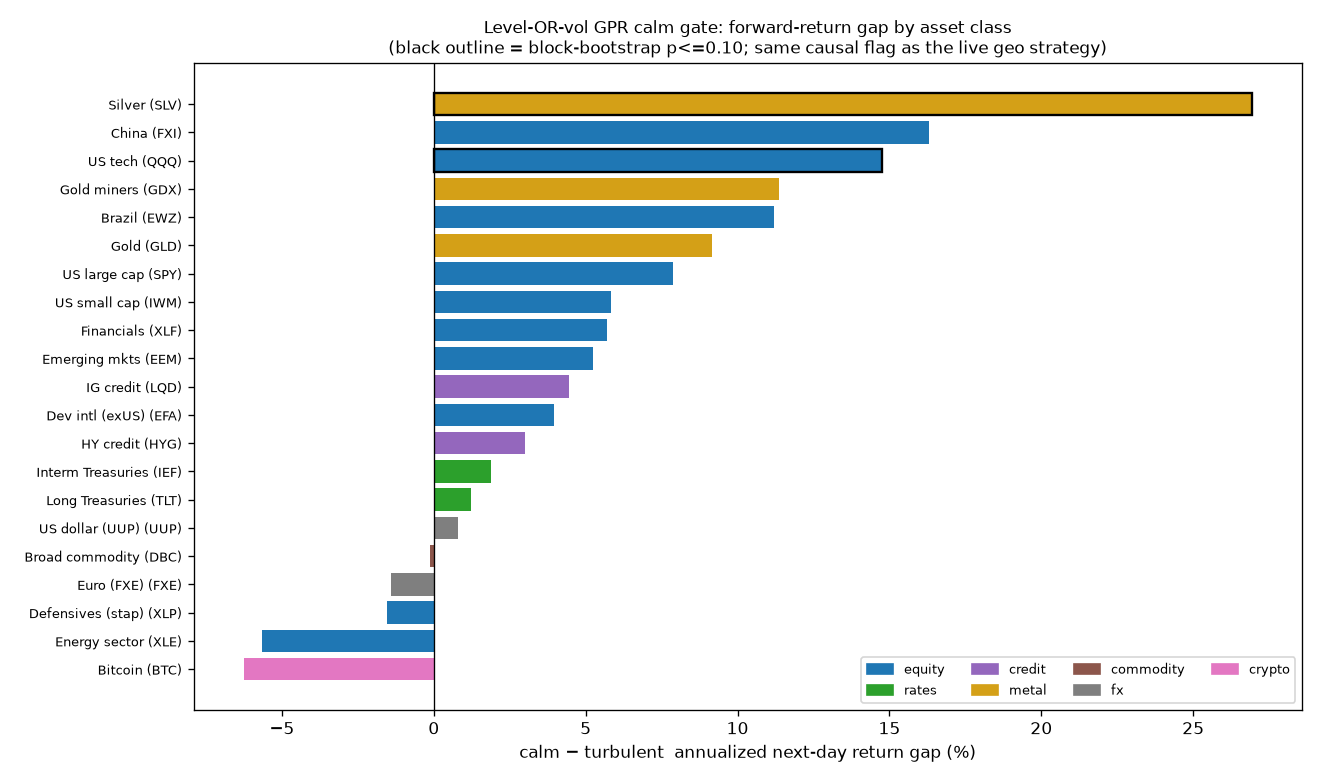

The file beside this chart, header and first rows:
name, ticker, pct_calm, calm_ann, calm_sh, calm_t, turb_ann, turb_sh, turb_t, gap_ann, welch, calm_fwd, turb_fwd, gap_fwd, boot_p, n_calm, n_turb, start, end
China, FXI, 0.5851, 0.114, 0.4201, 1.301, -0.04889, -0.1834, -0.4783, 0.1629, 1.21, 0.005283, 0.001403, 0.003881, 0.1132, 2417, 1714, 2010-01-05, 2026-06-08
US tech, QQQ, 0.5851, 0.2581, 1.217, 3.768, 0.1105, 0.5605, 1.462, 0.1476, 1.447, 0.01835, 0.01357, 0.00478, 0.0748, 2417, 1714, 2010-01-05, 2026-06-08
Brazil, EWZ, 0.5851, 0.09279, 0.2647, 0.8199, -0.01925, -0.06555, -0.171, 0.112, 0.7018, 0.01071, -0.004624, 0.01534, 0.24, 2417, 1714, 2010-01-05, 2026-06-08
US large cap, SPY, 0.5851, 0.1795, 0.9942, 3.079, 0.1008, 0.6408, 1.671, 0.07864, 0.9375, 0.01328, 0.01062, 0.002659, 0.1902, 2417, 1714, 2010-01-05, 2026-06-08
US small cap, IWM, 0.5851, 0.1534, 0.6511, 2.016, 0.09517, 0.4691, 1.223, 0.05821, 0.535, 0.01361, 0.006552, 0.007058, 0.2974, 2417, 1714, 2010-01-05, 2026-06-08
Financials, XLF, 0.5851, 0.1549, 0.6519, 2.019, 0.09795, 0.5215, 1.36, 0.05696, 0.5413, 0.01353, 0.006422, 0.00711, 0.3014, 2417, 1714, 2010-01-05, 2026-06-08
Emerging mkts, EEM, 0.5851, 0.0921, 0.4128, 1.279, 0.03976, 0.1954, 0.5097, 0.05234, 0.4929, 0.007571, 0.003247, 0.004324, 0.319, 2417, 1714, 2010-01-05, 2026-06-08
Dev intl (exUS), EFA, 0.5851, 0.09893, 0.5127, 1.588, 0.05945, 0.3488, 0.9097, 0.03948, 0.4372, 0.00814, 0.004859, 0.003281, 0.333, 2417, 1714, 2010-01-05, 2026-06-08
Defensives (stap), XLP, 0.5851, 0.09893, 0.6816, 2.111, 0.1144, 0.9098, 2.373, -0.0155, -0.2305, 0.008083, 0.00961, -0.001526, 0.4158, 2417, 1714, 2010-01-05, 2026-06-08
Energy sector, XLE, 0.5851, 0.08799, 0.2991, 0.9262, 0.1446, 0.6102, 1.591, -0.05659, -0.4305, 0.01155, 0.006448, 0.005099, 0.3356, 2417, 1714, 2010-01-05, 2026-06-08
Interm Treasuries, IEF, 0.5851, 0.03577, 0.5317, 1.647, 0.01679, 0.2624, 0.6843, 0.01898, 0.5791, 0.001343, 0.003597, -0.002253, 0.282, 2417, 1714, 2010-01-05, 2026-06-08
Long Treasuries, TLT, 0.5851, 0.04176, 0.2663, 0.8249, 0.02959, 0.2124, 0.554, 0.01217, 0.1654, 0.001664, 0.004467, -0.002803, 0.4288, 2417, 1714, 2010-01-05, 2026-06-08
IG credit, LQD, 0.5851, 0.05987, 0.7285, 2.256, 0.01549, 0.2324, 0.6061, 0.04438, 1.205, 0.003475, 0.003419, 5.639484751658033e-05, 0.1288, 2417, 1714, 2010-01-05, 2026-06-08
HY credit, HYG, 0.5851, 0.06702, 0.7402, 2.292, 0.03696, 0.531, 1.385, 0.03006, 0.7593, 0.005125, 0.003775, 0.00135, 0.2438, 2417, 1714, 2010-01-05, 2026-06-08
Silver, SLV, 0.5851, 0.2402, 0.7784, 2.411, -0.02903, -0.08925, -0.2328, 0.2692, 1.686, 0.01871, 0.0006058, 0.01811, 0.0424, 2417, 1714, 2010-01-05, 2026-06-08
Gold miners, GDX, 0.5851, 0.1594, 0.4048, 1.254, 0.04569, 0.1256, 0.3277, 0.1137, 0.6027, 0.01187, 0.005144, 0.006726, 0.2764, 2417, 1714, 2010-01-05, 2026-06-08
Gold, GLD, 0.5851, 0.1302, 0.7927, 2.455, 0.03865, 0.2307, 0.6017, 0.09157, 1.099, 0.008926, 0.006344, 0.002582, 0.139, 2417, 1714, 2010-01-05, 2026-06-08
Broad commodity, DBC, 0.5851, 0.03422, 0.2028, 0.628, 0.03552, 0.198, 0.5163, -0.001296, -0.01476, 0.003173, 0.003565, -0.0003913, 0.5004, 2417, 1714, 2010-01-05, 2026-06-08
US dollar (UUP), UUP, 0.5851, 0.02921, 0.394, 1.22, 0.02135, 0.2944, 0.7677, 0.007863, 0.2143, 0.002284, 0.001754, 0.0005295, 0.4222, 2417, 1714, 2010-01-05, 2026-06-08
Euro (FXE), FXE, 0.5851, -0.01758, -0.2126, -0.6585, -0.003337, -0.03948, -0.103, -0.01424, -0.3391, -0.0009584, -0.0007629, -0.0001956, 0.3706, 2417, 1714, 2010-01-05, 2026-06-08
Bitcoin, BTC, 0.5786, 0.1024, 0.2561, 0.4962, 0.1649, 0.3556, 0.5879, -0.06251, -0.1796, 0.01996, 0.003893, 0.01607, 0.4158, 946, 689, 2022-01-02, 2026-06-24
